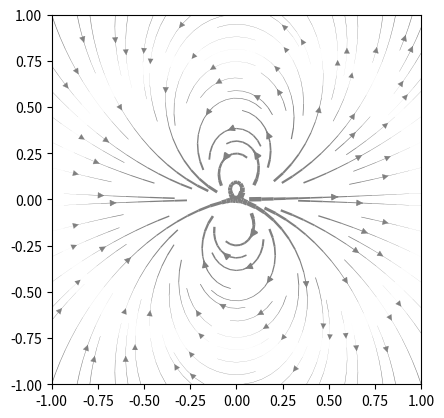

Python code for this plot:
import numpy as np
import matplotlib.pyplot as plt


def plot_dipole_field():
    slc = slice(-1, 1, 100j)
    Y, X = np.mgrid[slc, slc]

    r = np.stack((Y, X), axis=-1)
    r_norm = np.expand_dims(np.linalg.norm(r, axis=-1), axis=-1)

    a = 1
    w = np.array([0, 1])

    w_dot_r = np.expand_dims(np.tensordot(w, r, axes=(0, 2)), axis=-1)
    v = a**3 / (2 * r_norm**3) * (-w + 3 * r * w_dot_r / (r_norm**2))
    V = v[:, :, 0]
    U = v[:, :, 1]

    speed = np.sqrt(U**2 + V**2)
    lw = 5*np.log(speed) / np.log(speed.max())

    # lines = np.linspace(0., 1., 20)
    # seed_points = np.array([lines, lines])
    # start_points=seed_points.T
    plt.streamplot(X, Y, U, V, density=1, color="grey",
                   linewidth=lw)
    ax = plt.gca()
    ax.set_aspect("equal")
    plt.show()
    pass


if __name__ == "__main__":
    plot_dipole_field()
